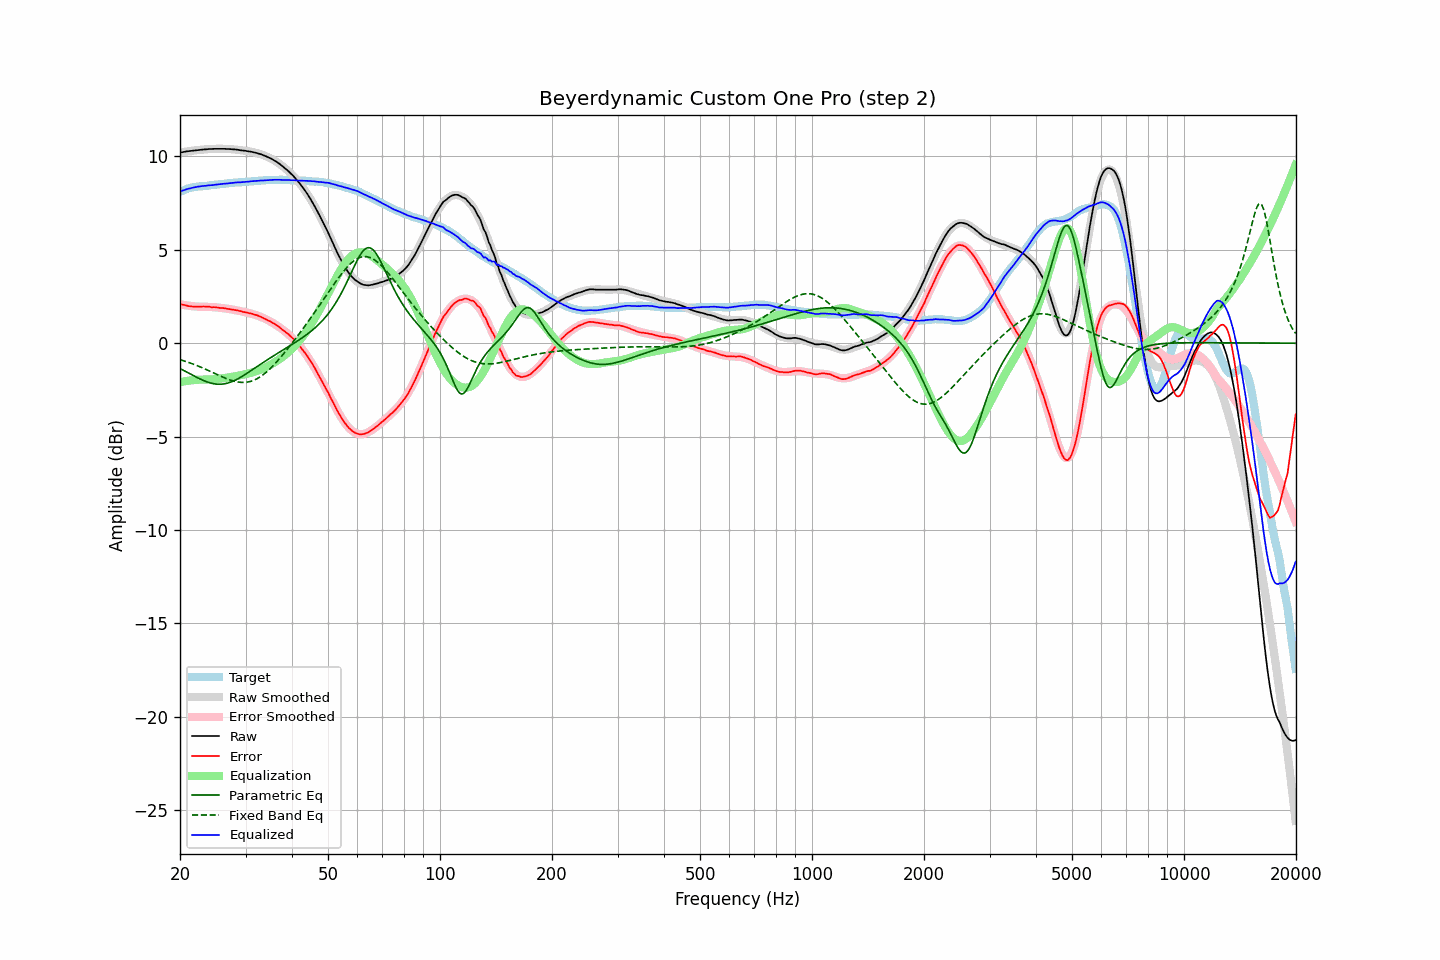

The data file committed next to this chart (first rows):
frequency, raw, error, smoothed, error_smoothed, equalization, parametric_eq, fixed_band_eq, equalized_raw, equalized_smoothed, target
20.00, 10.20, 2.11, 10.20, 2.08, -2.08, -1.36, -0.88, 8.12, 8.12, 8.10
20.20, 10.21, 2.08, 10.22, 2.07, -2.07, -1.40, -0.91, 8.15, 8.15, 8.14
20.40, 10.23, 2.06, 10.23, 2.05, -2.05, -1.45, -0.93, 8.18, 8.18, 8.18
20.61, 10.24, 2.04, 10.25, 2.04, -2.04, -1.49, -0.96, 8.21, 8.21, 8.21
20.81, 10.26, 2.02, 10.26, 2.02, -2.02, -1.54, -0.99, 8.24, 8.24, 8.25
21.02, 10.27, 1.99, 10.27, 2.01, -2.01, -1.58, -1.02, 8.26, 8.26, 8.29
21.23, 10.28, 1.98, 10.28, 2.00, -2.00, -1.63, -1.05, 8.28, 8.28, 8.30
21.44, 10.29, 1.97, 10.30, 1.99, -1.99, -1.67, -1.08, 8.31, 8.31, 8.32
21.66, 10.30, 1.96, 10.31, 1.98, -1.98, -1.72, -1.11, 8.32, 8.33, 8.34
21.87, 10.31, 1.96, 10.32, 1.97, -1.97, -1.76, -1.15, 8.34, 8.35, 8.35
22.09, 10.32, 1.95, 10.33, 1.96, -1.96, -1.81, -1.18, 8.36, 8.36, 8.37
22.31, 10.33, 1.95, 10.34, 1.96, -1.96, -1.85, -1.21, 8.38, 8.38, 8.38
22.54, 10.34, 1.95, 10.35, 1.95, -1.95, -1.89, -1.25, 8.39, 8.39, 8.39
22.76, 10.35, 1.95, 10.35, 1.95, -1.95, -1.93, -1.28, 8.40, 8.40, 8.40
22.99, 10.36, 1.96, 10.36, 1.95, -1.95, -1.97, -1.32, 8.41, 8.41, 8.40
23.22, 10.37, 1.97, 10.37, 1.95, -1.95, -2.01, -1.36, 8.42, 8.42, 8.41
23.45, 10.37, 1.96, 10.38, 1.95, -1.95, -2.05, -1.40, 8.42, 8.43, 8.42
23.69, 10.38, 1.96, 10.38, 1.95, -1.95, -2.08, -1.44, 8.44, 8.44, 8.43
23.92, 10.39, 1.96, 10.39, 1.94, -1.94, -2.11, -1.47, 8.45, 8.44, 8.44
24.16, 10.39, 1.94, 10.39, 1.94, -1.94, -2.13, -1.51, 8.45, 8.45, 8.46
24.40, 10.39, 1.92, 10.40, 1.94, -1.94, -2.15, -1.55, 8.46, 8.46, 8.48
24.65, 10.40, 1.93, 10.40, 1.93, -1.93, -2.17, -1.59, 8.47, 8.47, 8.47
24.89, 10.40, 1.92, 10.40, 1.92, -1.92, -2.18, -1.63, 8.48, 8.48, 8.48
25.14, 10.40, 1.91, 10.41, 1.91, -1.91, -2.19, -1.67, 8.49, 8.49, 8.49
25.39, 10.40, 1.90, 10.41, 1.90, -1.90, -2.20, -1.71, 8.50, 8.50, 8.50
25.65, 10.40, 1.88, 10.41, 1.89, -1.89, -2.20, -1.75, 8.51, 8.51, 8.52
25.91, 10.40, 1.89, 10.41, 1.88, -1.88, -2.19, -1.79, 8.52, 8.52, 8.52
26.16, 10.40, 1.88, 10.40, 1.87, -1.87, -2.18, -1.83, 8.53, 8.53, 8.53
26.43, 10.40, 1.87, 10.40, 1.86, -1.86, -2.17, -1.87, 8.54, 8.54, 8.54
26.69, 10.39, 1.85, 10.40, 1.85, -1.85, -2.15, -1.90, 8.55, 8.55, 8.55
26.96, 10.39, 1.83, 10.39, 1.84, -1.84, -2.13, -1.93, 8.56, 8.56, 8.56
27.23, 10.39, 1.82, 10.39, 1.82, -1.82, -2.10, -1.96, 8.57, 8.57, 8.57
27.50, 10.38, 1.80, 10.38, 1.81, -1.81, -2.07, -1.99, 8.58, 8.58, 8.58
27.77, 10.37, 1.79, 10.38, 1.79, -1.79, -2.03, -2.02, 8.58, 8.58, 8.58
28.05, 10.37, 1.78, 10.37, 1.78, -1.78, -1.99, -2.04, 8.60, 8.59, 8.60
28.33, 10.36, 1.77, 10.36, 1.76, -1.76, -1.95, -2.06, 8.60, 8.60, 8.60
28.62, 10.35, 1.75, 10.35, 1.74, -1.74, -1.91, -2.08, 8.61, 8.61, 8.60
28.90, 10.33, 1.72, 10.34, 1.73, -1.73, -1.86, -2.09, 8.61, 8.62, 8.61
29.19, 10.32, 1.71, 10.33, 1.71, -1.71, -1.81, -2.10, 8.62, 8.62, 8.61
29.48, 10.31, 1.68, 10.32, 1.69, -1.69, -1.76, -2.10, 8.62, 8.63, 8.64
29.78, 10.30, 1.67, 10.31, 1.67, -1.67, -1.71, -2.10, 8.63, 8.63, 8.64
30.08, 10.29, 1.65, 10.29, 1.65, -1.65, -1.65, -2.09, 8.64, 8.64, 8.65
30.38, 10.27, 1.63, 10.28, 1.63, -1.63, -1.59, -2.08, 8.64, 8.65, 8.64
30.68, 10.26, 1.60, 10.27, 1.61, -1.61, -1.54, -2.06, 8.65, 8.65, 8.66
30.99, 10.25, 1.60, 10.25, 1.59, -1.59, -1.48, -2.04, 8.67, 8.66, 8.66
31.30, 10.23, 1.57, 10.23, 1.56, -1.56, -1.42, -2.01, 8.67, 8.67, 8.67
31.61, 10.21, 1.54, 10.21, 1.54, -1.54, -1.36, -1.98, 8.68, 8.68, 8.67
31.93, 10.19, 1.51, 10.19, 1.51, -1.51, -1.31, -1.94, 8.68, 8.68, 8.68
32.24, 10.17, 1.50, 10.17, 1.48, -1.48, -1.25, -1.90, 8.69, 8.69, 8.68
32.57, 10.14, 1.45, 10.15, 1.45, -1.45, -1.19, -1.85, 8.69, 8.70, 8.70
32.89, 10.12, 1.42, 10.12, 1.42, -1.42, -1.13, -1.79, 8.71, 8.70, 8.70
33.22, 10.09, 1.38, 10.09, 1.38, -1.38, -1.08, -1.73, 8.71, 8.71, 8.71
33.55, 10.05, 1.34, 10.06, 1.34, -1.34, -1.02, -1.67, 8.71, 8.71, 8.72
33.89, 10.02, 1.30, 10.03, 1.30, -1.30, -0.96, -1.60, 8.72, 8.72, 8.72
34.23, 9.98, 1.25, 9.99, 1.26, -1.26, -0.91, -1.53, 8.72, 8.73, 8.73
34.57, 9.94, 1.21, 9.95, 1.22, -1.22, -0.85, -1.45, 8.73, 8.73, 8.74
34.92, 9.91, 1.17, 9.91, 1.17, -1.17, -0.80, -1.37, 8.74, 8.74, 8.73
35.27, 9.87, 1.13, 9.86, 1.12, -1.12, -0.74, -1.28, 8.74, 8.74, 8.74
35.62, 9.81, 1.07, 9.81, 1.07, -1.07, -0.69, -1.20, 8.75, 8.74, 8.75
35.97, 9.76, 1.02, 9.76, 1.02, -1.02, -0.63, -1.11, 8.75, 8.75, 8.74
... 635 more rows
